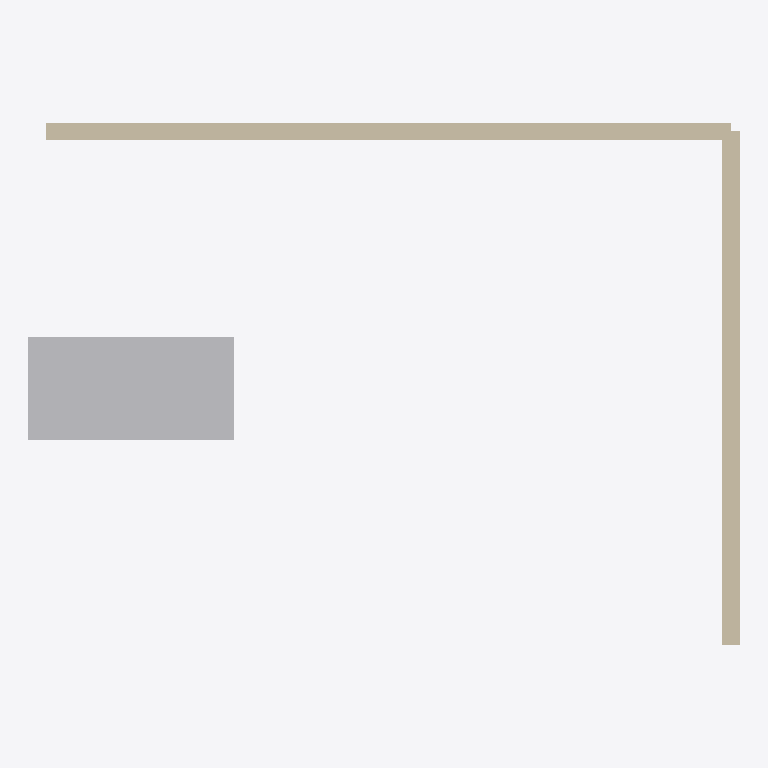
Plan cut of the same IFC building model at storey 'Ground' (level 0.00 m, cut at 1.40 m), seen from above with north up, elements coloured by IFC class (only those large enough to see are counted): 2 walls (beige), 1 other element (light grey). Cut surfaces are drawn darker.
Extent 8.3 m × 6.1 m × 6.1 m (x, y, z). Storeys (2): Ground at 0.00 m; First at 3.20 m. Elements (8): 2 IfcCableCarrierSegment, 2 IfcDuctSegment, 2 IfcWall, 1 IfcBuildingElementProxy, 1 IfcPipeSegment.

HEADER;
FILE_DESCRIPTION(('ViewDefinition [ReferenceView_V1.2]'),'2;1');
FILE_NAME('model.ifc','2026-11-15T00:00:00',('OpenBIMStudio'),('OpenBIMStudio'),'OpenBIMStudio IFC writer','OpenBIMStudio','');
FILE_SCHEMA(('IFC4'));
ENDSEC;
DATA;
#15=IFCPROJECT('1Ov8cMAUfBgaBxJ34pzOuD',#5,'MEP Semantic Corpus',$,$,$,$,(#13),#10);
#18=IFCSITE('0e8UnsL0A1zsRtDI0Qr5YX',#5,'Site',$,$,#17,$,$,.ELEMENT.,$,$,$,$,$);
#21=IFCBUILDING('19XnKp9R0IWpjaUPXNKtue',#5,'Building',$,$,#20,$,$,.ELEMENT.,$,$,$);
#26=IFCBUILDINGSTOREY('36B2kAQEa3mazlqsVXglil',#5,'Ground',$,$,#25,$,'Ground',.ELEMENT.,0.0);
#30=IFCBUILDINGSTOREY('0yRqNSvpmTFWIPFQ3VocL2',#5,'First',$,$,#29,$,'First',.ELEMENT.,3.2);
#193=IFCBUILDINGELEMENTPROXY('3KfVnzMn9sR$pW6jHpLv36',#5,'AHU 01',$,'equipment',#190,#192,'ahu1',.NOTDEFINED.);
#43=IFCWALL('3LGGJVgZ0lalYUUmo7xr11',#5,'Wall A',$,'wall',#40,#42,'w1',.STANDARD.);
#69=IFCWALL('3WLkLkuHjk2IGTgRCbK2BK',#5,'Wall B',$,'wall',#66,#68,'w2',.STANDARD.);
ENDSEC;
